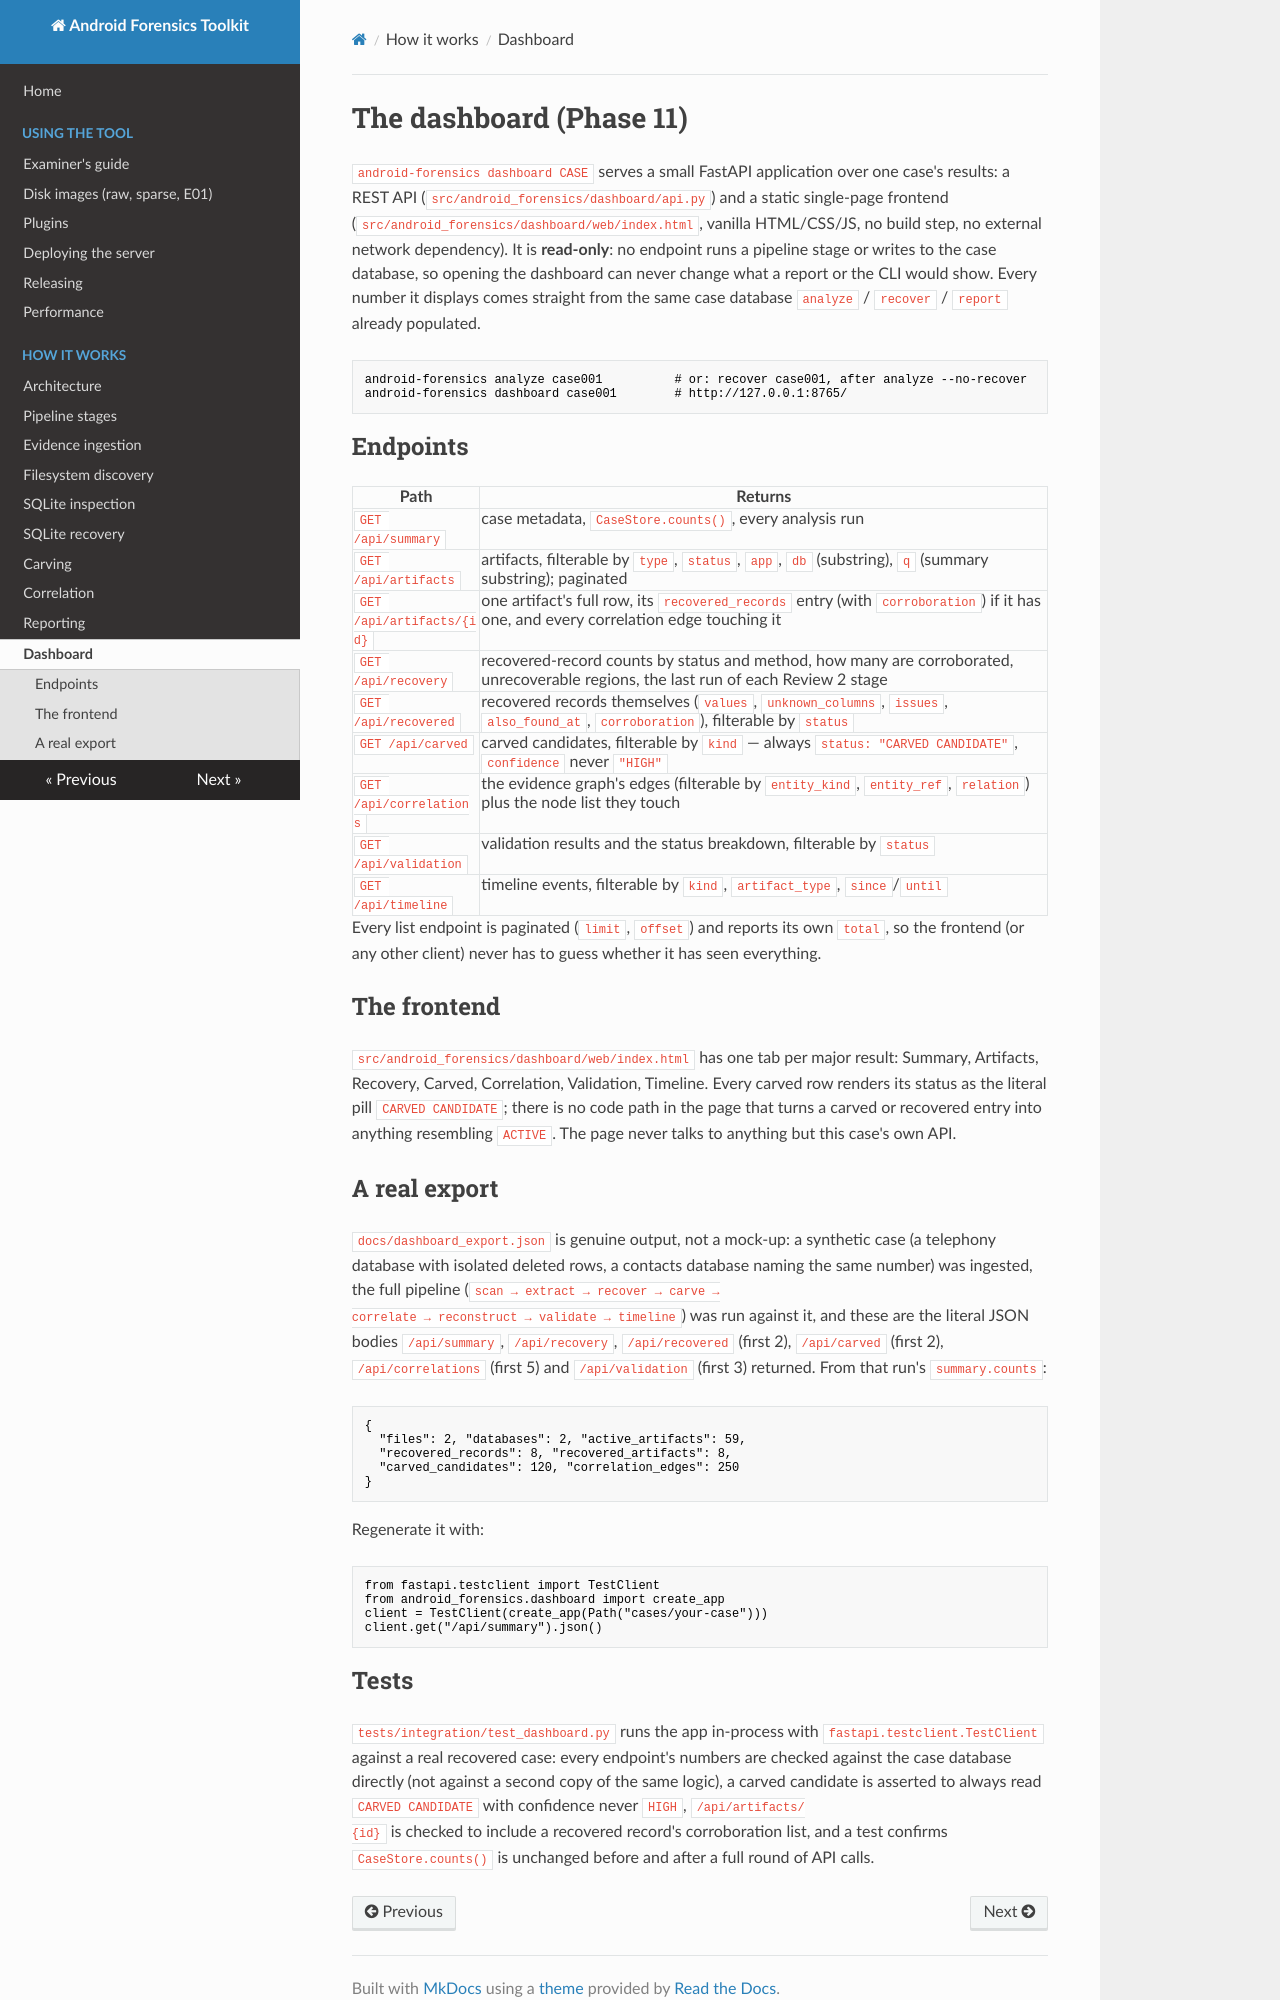

repository: MithranHarsha/Android-Forensic-Analysis-Toolkit · page: dashboard/index.html · generator: mkdocs

# The dashboard (Phase 11)

`android-forensics dashboard CASE` serves a small FastAPI application over one case's results: a REST API
(`src/android_forensics/dashboard/api.py`) and a static single-page frontend (`src/android_forensics/dashboard/web/index.html`, vanilla HTML/CSS/JS, no
build step, no external network dependency). It is **read-only**: no endpoint runs a pipeline stage or writes to the case
database, so opening the dashboard can never change what a report or the CLI would show. Every number it displays comes
straight from the same case database `analyze` / `recover` / `report` already populated.

```
android-forensics analyze case001          # or: recover case001, after analyze --no-recover
android-forensics dashboard case001        # http://127.0.0.1:8765/
```

## Endpoints

| Path | Returns |
|---|---|
| `GET /api/summary` | case metadata, `CaseStore.counts()`, every analysis run |
| `GET /api/artifacts` | artifacts, filterable by `type`, `status`, `app`, `db` (substring), `q` (summary substring); paginated |
| `GET /api/artifacts/{id}` | one artifact's full row, its `recovered_records` entry (with `corroboration`) if it has one, and every correlation edge touching it |
| `GET /api/recovery` | recovered-record counts by status and method, how many are corroborated, unrecoverable regions, the last run of each Review 2 stage |
| `GET /api/recovered` | recovered records themselves (`values`, `unknown_columns`, `issues`, `also_found_at`, `corroboration`), filterable by `status` |
| `GET /api/carved` | carved candidates, filterable by `kind` — always `status: "CARVED CANDIDATE"`, `confidence` never `"HIGH"` |
| `GET /api/correlations` | the evidence graph's edges (filterable by `entity_kind`, `entity_ref`, `relation`) plus the node list they touch |
| `GET /api/validation` | validation results and the status breakdown, filterable by `status` |
| `GET /api/timeline` | timeline events, filterable by `kind`, `artifact_type`, `since`/`until` |

Every list endpoint is paginated (`limit`, `offset`) and reports its own `total`, so the frontend (or any other client) never
has to guess whether it has seen everything.

## The frontend

`src/android_forensics/dashboard/web/index.html` has one tab per major result: Summary, Artifacts, Recovery, Carved, Correlation, Validation, Timeline.
Every carved row renders its status as the literal pill `CARVED CANDIDATE`; there is no code path in the page that turns a
carved or recovered entry into anything resembling `ACTIVE`. The page never talks to anything but this case's own API.

## A real export

`docs/dashboard_export.json` is genuine output, not a mock-up: a synthetic case (a telephony database with isolated deleted
rows, a contacts database naming the same number) was ingested, the full pipeline (`scan → extract → recover → carve →
correlate → reconstruct → validate → timeline`) was run against it, and these are the literal JSON bodies `/api/summary`,
`/api/recovery`, `/api/recovered` (first 2), `/api/carved` (first 2), `/api/correlations` (first 5) and `/api/validation`
(first 3) returned. From that run's `summary.counts`:

```json
{
  "files": 2, "databases": 2, "active_artifacts": 59,
  "recovered_records": 8, "recovered_artifacts": 8,
  "carved_candidates": 120, "correlation_edges": 250
}
```

Regenerate it with:

```python
from fastapi.testclient import TestClient
from android_forensics.dashboard import create_app
client = TestClient(create_app(Path("cases/your-case")))
client.get("/api/summary").json()
```
